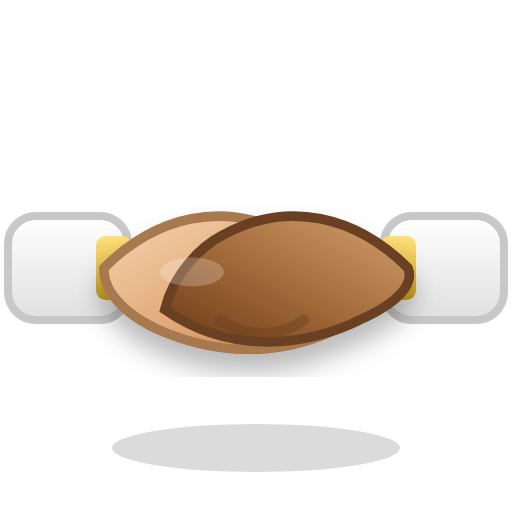
t = 0.00 s
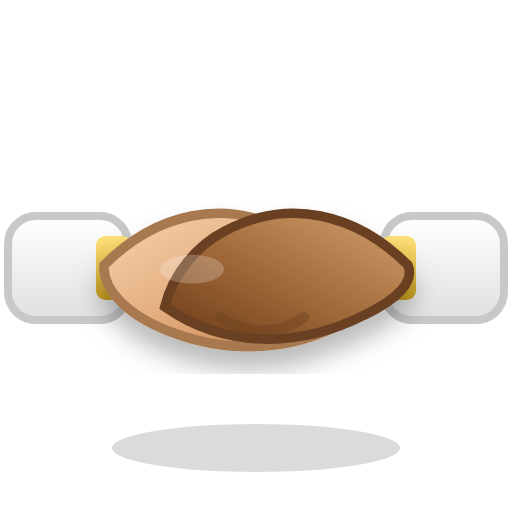
t = 0.14 s
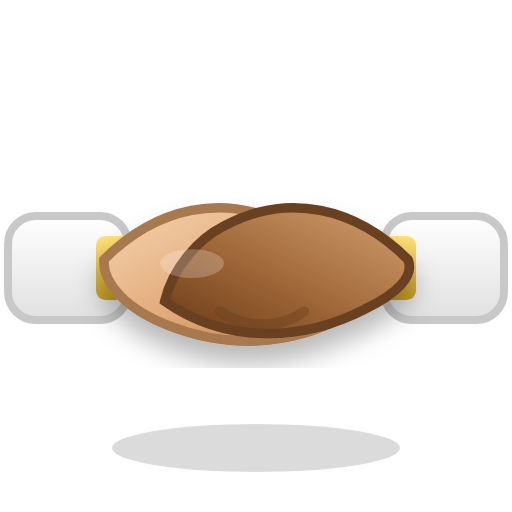
t = 0.43 s
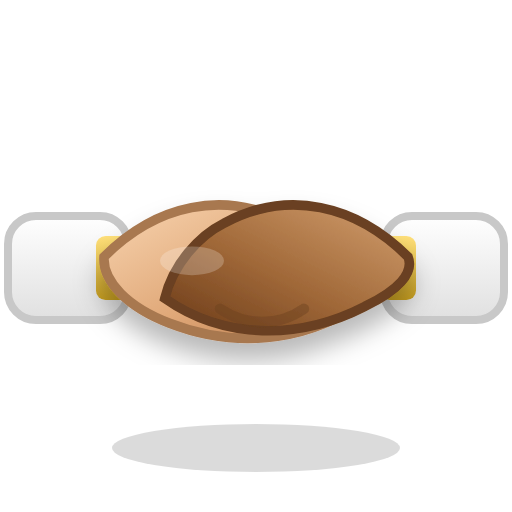
t = 0.58 s
t = 0.72 s: frame unchanged from t = 0.43 s, image omitted
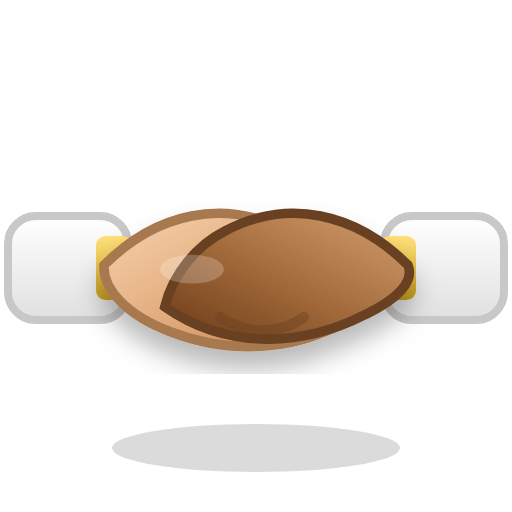
t = 1.01 s

The animated SVG that drew these frames (rendered in a browser with its animation timeline set to each time). Animation: 1 SMIL element (animateTransform=1); one cycle of 1.15 s, repeats indefinitely.

<svg xmlns="http://www.w3.org/2000/svg" viewBox="0 0 64 64" width="64" height="64">
  <defs>
    <linearGradient id="a" x1="0" y1="0" x2="1" y2="1">
      <stop offset="0%" stop-color="#f8d4b0"/>
      <stop offset="55%" stop-color="#e0a878"/>
      <stop offset="100%" stop-color="#b87848"/>
    </linearGradient>
    <linearGradient id="b" x1="1" y1="0" x2="0" y2="1">
      <stop offset="0%" stop-color="#d4a070"/>
      <stop offset="55%" stop-color="#a06838"/>
      <stop offset="100%" stop-color="#6a3a18"/>
    </linearGradient>
    <linearGradient id="cuff" x1="0" y1="0" x2="0" y2="1">
      <stop offset="0%" stop-color="#ffffff"/>
      <stop offset="100%" stop-color="#e0e0e0"/>
    </linearGradient>
    <linearGradient id="gold" x1="0" y1="0" x2="0" y2="1">
      <stop offset="0%" stop-color="#ffe07a"/>
      <stop offset="100%" stop-color="#c9a020"/>
    </linearGradient>
    <filter id="soft" x="-20%" y="-20%" width="140%" height="140%">
      <feDropShadow dx="0" dy="2.2" stdDeviation="1.6" flood-color="#000" flood-opacity="0.28"/>
    </filter>
  </defs>
  <ellipse cx="32" cy="56" rx="18" ry="3" fill="#000" opacity="0.14"/>
  <rect x="1" y="27" width="15" height="13" rx="3.5" fill="url(#cuff)" stroke="#c8c8c8" stroke-width="1"/>
  <rect x="48" y="27" width="15" height="13" rx="3.5" fill="url(#cuff)" stroke="#c8c8c8" stroke-width="1"/>
  <rect x="12" y="29.5" width="4.5" height="8" rx="1.2" fill="url(#gold)"/>
  <rect x="47.5" y="29.5" width="4.5" height="8" rx="1.2" fill="url(#gold)"/>
  <g filter="url(#soft)">
    <path d="M13 33.5c6.5-6.5 15-8.5 23-4.2 4.2 2.2 7.4 6.2 8.4 10.5-6.5 4.2-15 5.2-23.2 2-5.2-2-8.4-5.2-8.2-8.3z" fill="url(#a)" stroke="#a87850" stroke-width="1.2"/>
    <path d="M51 33.5c-6.5-6.5-15-8.5-23-4.2-3.2 1.6-6.4 5.2-7.4 9.4 7.4 5.2 16.8 5.2 25 1 4.2-2 6.2-4.2 5.4-6.2z" fill="url(#b)" stroke="#6a4020" stroke-width="1.2"/>
    <path d="M27.5 40c3.2 2.2 7.4 2.2 10.5 0" stroke="#6a4020" stroke-width="1.3" stroke-linecap="round" fill="none" opacity="0.45"/>
    <ellipse cx="24" cy="34" rx="4" ry="1.8" fill="#fff" opacity="0.22"/>
    <animateTransform attributeName="transform" type="translate" values="0 0; 0 -1.4; 0 0" dur="1.15s" repeatCount="indefinite"/>
  </g>
</svg>
